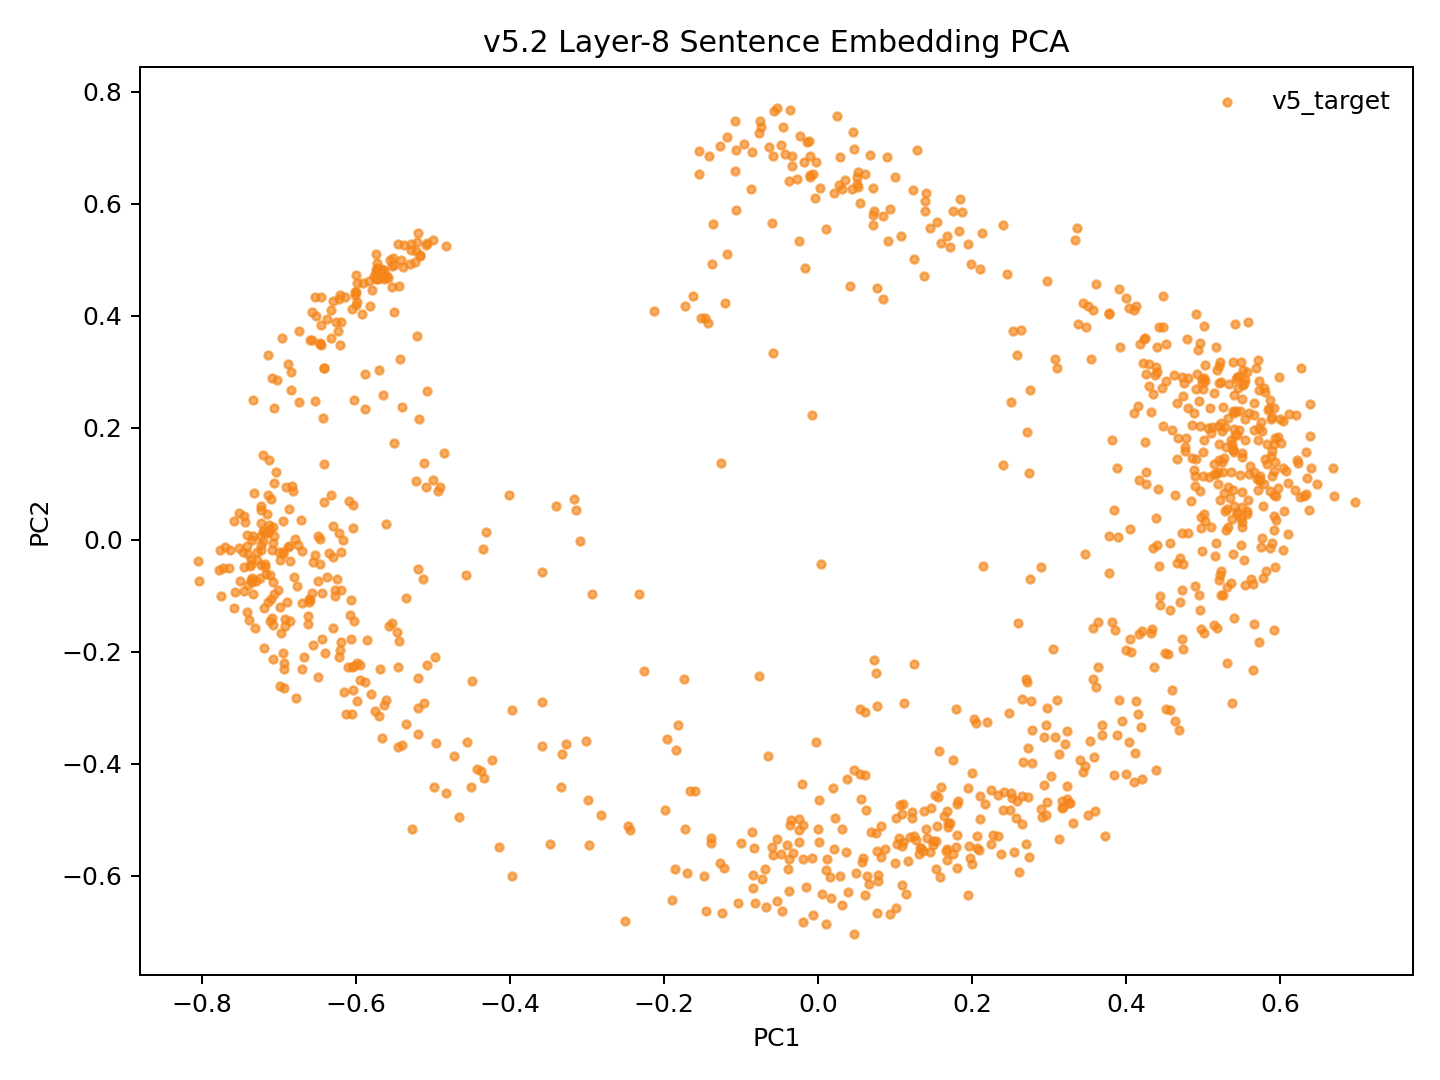

The file beside this chart, header and first rows:
model_key	point_id	language_script	group	x	y	text_preview
v52_fvt_conv5way_step1000	p0	dtp_Latn	v5_target	0.1186	-0.5305	Songkuro ginayo lo?
v52_fvt_conv5way_step1000	p1	eng_Latn	v5_target	0.5236	0.1394	How big will it be?
v52_fvt_conv5way_step1000	p2	dtp_Latn	v5_target	0.1216	-0.4859	Langad-langadon ku diya!
v52_fvt_conv5way_step1000	p3	eng_Latn	v5_target	0.4624	0.2934	My longing for you is killing me!
v52_fvt_conv5way_step1000	p4	dtp_Latn	v5_target	-0.4429	-0.4093	Tuminongkiad oku id solinaid piginawaan …
v52_fvt_conv5way_step1000	p5	eng_Latn	v5_target	0.432	0.2288	I recently broke up with my boyfriend of…
v52_fvt_conv5way_step1000	p6	dtp_Latn	v5_target	-0.3976	-0.5998	Nokoilo' oku papapanau do korita lolobi …
v52_fvt_conv5way_step1000	p7	eng_Latn	v5_target	0.4427	0.3805	I've been able to drive for more than tw…
v52_fvt_conv5way_step1000	p8	dtp_Latn	v5_target	0.2775	-0.3402	Luminabus i Tom.
v52_fvt_conv5way_step1000	p9	eng_Latn	v5_target	0.5394	-0.1391	Tom was out.
v52_fvt_conv5way_step1000	p10	dtp_Latn	v5_target	0.1006	-0.6578	Manu oku poposolon di Tom.
v52_fvt_conv5way_step1000	p11	eng_Latn	v5_target	0.5221	0.0705	I want to make Tom jealous.
v52_fvt_conv5way_step1000	p12	dtp_Latn	v5_target	0.01055	-0.5898	Orohian ko' do kumaau.
v52_fvt_conv5way_step1000	p13	eng_Latn	v5_target	0.6106	0.01085	You like swimming.
v52_fvt_conv5way_step1000	p14	dtp_Latn	v5_target	-0.02481	-0.4982	Au kou mangandad no sominggu?
v52_fvt_conv5way_step1000	p15	eng_Latn	v5_target	0.4375	0.2946	Couldn't you have just waited a week?
v52_fvt_conv5way_step1000	p16	dtp_Latn	v5_target	-0.08478	-0.5984	Osonong tomod ura tinan nu mantad doho.
v52_fvt_conv5way_step1000	p17	eng_Latn	v5_target	0.5385	0.3168	You're in better shape than I am.
v52_fvt_conv5way_step1000	p18	dtp_Latn	v5_target	0.1096	-0.4719	Mamadil oku kama dau.
v52_fvt_conv5way_step1000	p19	eng_Latn	v5_target	0.5102	0.1896	I'm gonna shoot him.
v52_fvt_conv5way_step1000	p20	dtp_Latn	v5_target	-0.1899	-0.6424	Nokoumbal kou nokorongou diti tangon no?
v52_fvt_conv5way_step1000	p21	eng_Latn	v5_target	0.5244	0.194	Have you heard this story already?
v52_fvt_conv5way_step1000	p22	dtp_Latn	v5_target	-0.1482	-0.6	Obuli ko' daa lumisok kaka ri?
v52_fvt_conv5way_step1000	p23	eng_Latn	v5_target	0.521	0.1429	Can you keep a secret?
v52_fvt_conv5way_step1000	p24	dtp_Latn	v5_target	-0.2971	-0.5442	Apagon gatang ilo piano nga lobi apagon …
v52_fvt_conv5way_step1000	p25	eng_Latn	v5_target	0.4238	0.3603	A piano is expensive, but a car is more …
v52_fvt_conv5way_step1000	p26	dtp_Latn	v5_target	-0.0688	-0.5876	Minsingilo' ko' nangku boros Inggilis?
v52_fvt_conv5way_step1000	p27	eng_Latn	v5_target	0.5005	0.04618	Do you study English?
v52_fvt_conv5way_step1000	p28	dtp_Latn	v5_target	-0.1225	-0.5867	Milo' oku daa mokianu kamus nu?
v52_fvt_conv5way_step1000	p29	eng_Latn	v5_target	0.5202	-0.07128	May I borrow your dictionary?
v52_fvt_conv5way_step1000	p30	dtp_Latn	v5_target	-0.07274	-0.6053	Otopot toi maso id jam nu?
v52_fvt_conv5way_step1000	p31	eng_Latn	v5_target	0.5431	0.0453	Is your watch correct?
v52_fvt_conv5way_step1000	p32	dtp_Latn	v5_target	-0.4661	-0.4952	Tinantu i pososoriuk nopo tumau sompomog…
v52_fvt_conv5way_step1000	p33	eng_Latn	v5_target	0.348	0.379	Some scientists predict that the world o…
v52_fvt_conv5way_step1000	p34	dtp_Latn	v5_target	0.1461	-0.479	Manu ko' do apol?
v52_fvt_conv5way_step1000	p35	eng_Latn	v5_target	0.571	0.08895	Do you like apples?
v52_fvt_conv5way_step1000	p36	dtp_Latn	v5_target	0.1596	-0.441	Mada oku dii.
v52_fvt_conv5way_step1000	p37	eng_Latn	v5_target	0.4879	0.125	I don't think so.
v52_fvt_conv5way_step1000	p38	dtp_Latn	v5_target	0.2611	-0.5925	Olumis ilo wotik.
v52_fvt_conv5way_step1000	p39	eng_Latn	v5_target	0.5506	0.1546	That's a pretty colour.
v52_fvt_conv5way_step1000	p40	dtp_Latn	v5_target	-0.1048	-0.6479	Au oku nokoilo nunu o taakan ku kosodop.
v52_fvt_conv5way_step1000	p41	eng_Latn	v5_target	0.4945	0.2479	I can't remember what I ate last night.
v52_fvt_conv5way_step1000	p42	dtp_Latn	v5_target	-0.1736	-0.5169	Nokoumbal ko' minoi hilo'd Paris di gulu…
v52_fvt_conv5way_step1000	p43	eng_Latn	v5_target	0.4475	0.2029	Have you ever been to Paris?
v52_fvt_conv5way_step1000	p44	dtp_Latn	v5_target	-0.0154	-0.6209	Kikaraja isido dot oruhai sabaagi do man…
v52_fvt_conv5way_step1000	p45	eng_Latn	v5_target	0.3884	0.128	She got a part-time job as a typist.
v52_fvt_conv5way_step1000	p46	dtp_Latn	v5_target	-0.2987	-0.4654	Manahak nopo do tunturu tokoro nga onuan…
v52_fvt_conv5way_step1000	p47	eng_Latn	v5_target	0.3601	0.4556	Give someone the little finger, and he w…
v52_fvt_conv5way_step1000	p48	dtp_Latn	v5_target	0.1755	-0.561	Muhot oku diya po toruhai kio.
v52_fvt_conv5way_step1000	p49	eng_Latn	v5_target	0.525	0.2375	I want to ask you one last favor.
v52_fvt_conv5way_step1000	p50	dtp_Latn	v5_target	-0.1009	-0.542	Ih singa nopo nga wowoyoon hiri'd gowuto…
v52_fvt_conv5way_step1000	p51	eng_Latn	v5_target	0.4102	0.2266	The lion is the king of the jungle.
v52_fvt_conv5way_step1000	p52	dtp_Latn	v5_target	0.2056	-0.5509	Au tagal tikit.
v52_fvt_conv5way_step1000	p53	eng_Latn	v5_target	0.5497	0.05765	No tickets are needed.
v52_fvt_conv5way_step1000	p54	dtp_Latn	v5_target	0.07798	-0.598	Au tagal yahai ponongkiboros diolo.
v52_fvt_conv5way_step1000	p55	eng_Latn	v5_target	0.5173	0.3027	We don't need to talk to them.
v52_fvt_conv5way_step1000	p56	dtp_Latn	v5_target	0.1325	-0.5496	Nunu binoli nu?
v52_fvt_conv5way_step1000	p57	eng_Latn	v5_target	0.4398	-0.009128	What did you buy?
v52_fvt_conv5way_step1000	p58	dtp_Latn	v5_target	0.1575	-0.6027	Obulou ilo tawan.
v52_fvt_conv5way_step1000	p59	eng_Latn	v5_target	0.5894	0.1138	The sky is blue.
... 987 more rows
